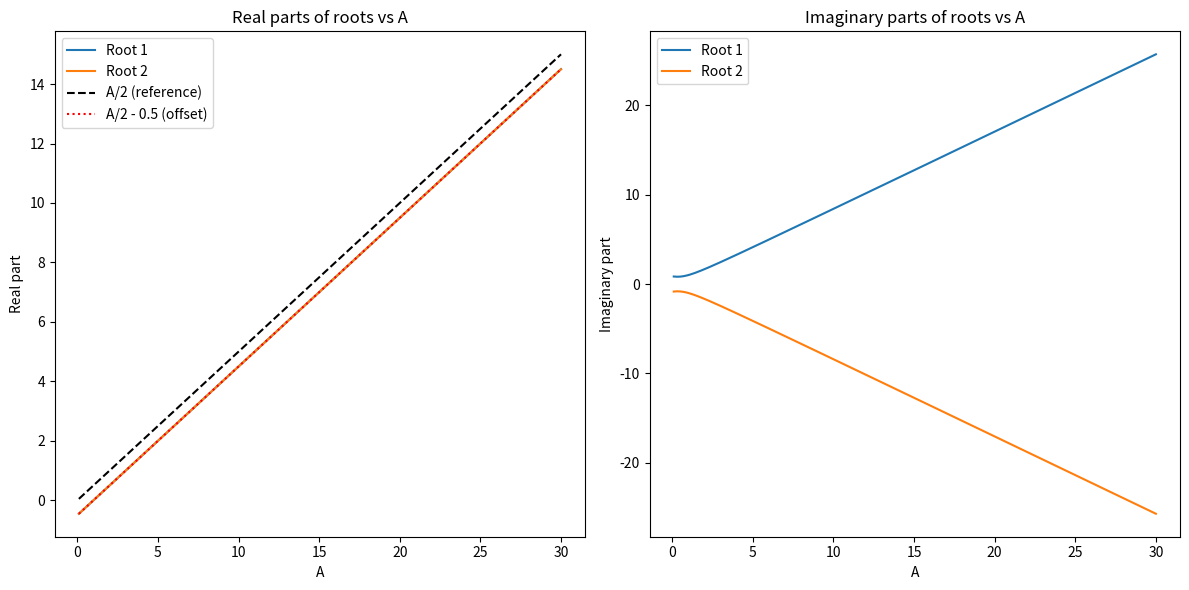

Reproduce this figure in Python.
import numpy as np
import matplotlib.pyplot as plt

# Quadratic with cubic-in-A constant term
def cubic_inside_quadratic_roots(A, beta):
    a = 0
    b = -A
    c = A**2 - A
    d = -(A**3 - A**2 + A) * beta
    # Quadratic: bx^2 + cx + d = 0
    # Ignore a=0, so roots are for bx^2 + cx + d = 0
    roots = np.roots([b, c, d])
    return roots

if __name__ == "__main__":
    beta = 1.0  # You can vary this
    A_values = np.linspace(0.1, 30, 300)
    real_parts = []
    imag_parts = []
    for A in A_values:
        roots = cubic_inside_quadratic_roots(A, beta)
        real_parts.append([np.real(r) for r in roots])
        imag_parts.append([np.imag(r) for r in roots])
    real_parts = np.array(real_parts)
    imag_parts = np.array(imag_parts)


    plt.figure(figsize=(12, 6))
    plt.subplot(1, 2, 1)
    plt.title('Real parts of roots vs A')
    plt.plot(A_values, real_parts[:, 0], label='Root 1')
    plt.plot(A_values, real_parts[:, 1], label='Root 2')
    plt.plot(A_values, A_values/2, 'k--', label='A/2 (reference)')
    plt.plot(A_values, A_values/2 - 0.5, 'r:', label='A/2 - 0.5 (offset)')
    plt.xlabel('A')
    plt.ylabel('Real part')
    plt.legend()

    plt.subplot(1, 2, 2)
    plt.title('Imaginary parts of roots vs A')
    plt.plot(A_values, imag_parts[:, 0], label='Root 1')
    plt.plot(A_values, imag_parts[:, 1], label='Root 2')
    plt.xlabel('A')
    plt.ylabel('Imaginary part')
    plt.legend()

    plt.tight_layout()
    plt.show()
